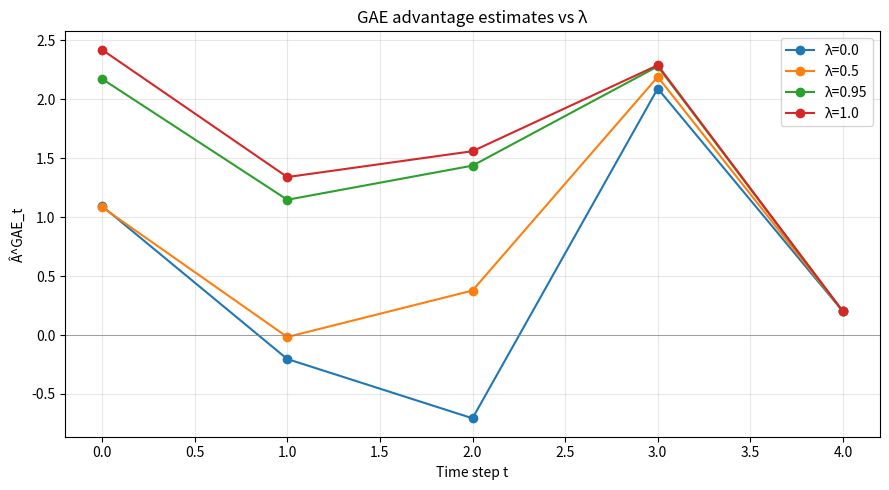

Write the Python code that produced this figure.
import numpy as np
import matplotlib.pyplot as plt

# Fixed trajectory + value estimates
rewards = np.array([1.0, 0.0, -1.0, 2.0, 1.0])
values  = np.array([0.5, 0.6,  0.4, 0.7, 0.8, 0.0])  # V(s_0)..V(s_T), terminal V=0
gamma = 0.99
T = len(rewards)

# Compute TD residuals δ_t = r_{t+1} + γ V(s_{t+1}) - V(s_t)
deltas = rewards + gamma * values[1:] - values[:-1]
print('TD residuals δ_t:')
for t, d in enumerate(deltas):
    print(f'  δ_{t} = r_{t+1} + γV(s_{t+1}) - V(s_{t}) = {rewards[t]} + {gamma}·{values[t+1]} - {values[t]} = {d:+.4f}')

def compute_gae(deltas, gamma, lam):
    T = len(deltas)
    A = np.zeros(T)
    A[-1] = deltas[-1]
    for t in reversed(range(T-1)):
        A[t] = deltas[t] + gamma * lam * A[t+1]
    return A

print(f'{"t":>3} | {"δ_t":>9} | {"λ=0":>9} | {"λ=0.5":>9} | {"λ=0.95":>10} | {"λ=1 (MC)":>10}')
print('-' * 65)
A_data = {}
for lam in [0.0, 0.5, 0.95, 1.0]:
    A_data[lam] = compute_gae(deltas, gamma, lam)

for t in range(T):
    row = f'{t:>3} | {deltas[t]:+9.4f}'
    for lam in [0.0, 0.5, 0.95, 1.0]:
        row += f' | {A_data[lam][t]:+9.4f}'
    print(row)

# λ=0 case: Â_t should == δ_t exactly
print('λ=0 verification:')
print(f'  Â^GAE(λ=0) = {A_data[0.0]}')
print(f'  δ_t         = {deltas}')
print(f'  Match: {np.allclose(A_data[0.0], deltas)}')

# λ=1 case: Â_t should == G_t - V(s_t) (MC advantage)
# G_t = sum of discounted rewards from t to end
G = np.zeros(T)
G[-1] = rewards[-1]
for t in reversed(range(T-1)):
    G[t] = rewards[t] + gamma * G[t+1]
mc_adv = G - values[:-1]
print(f'\nλ=1 verification:')
print(f'  Â^GAE(λ=1) = {A_data[1.0]}')
print(f'  G_t - V(s) = {mc_adv}')
print(f'  Match: {np.allclose(A_data[1.0], mc_adv)}')

fig, ax = plt.subplots(figsize=(9, 5))
t_axis = np.arange(T)
for lam in [0.0, 0.5, 0.95, 1.0]:
    ax.plot(t_axis, A_data[lam], marker='o', label=f'λ={lam}')
ax.axhline(0, color='gray', linewidth=0.5)
ax.set_xlabel('Time step t')
ax.set_ylabel('Â^GAE_t')
ax.set_title('GAE advantage estimates vs λ')
ax.legend()
ax.grid(alpha=0.3)
plt.tight_layout()
plt.show()

# Synthetic noisy env: same V(s), but rewards are noisy
def run_one_trajectory(true_rewards, noise_std=1.0):
    return true_rewards + np.random.randn(len(true_rewards)) * noise_std

true_r = np.array([1.0, 0.0, -1.0, 2.0, 1.0])

np.random.seed(42)
advs_lam0 = []
advs_lam1 = []
for _ in range(500):
    noisy_r = run_one_trajectory(true_r, noise_std=1.0)
    deltas_n = noisy_r + gamma * values[1:] - values[:-1]
    advs_lam0.append(compute_gae(deltas_n, gamma, 0.0))
    advs_lam1.append(compute_gae(deltas_n, gamma, 1.0))

advs_lam0 = np.array(advs_lam0)
advs_lam1 = np.array(advs_lam1)

print('Variance of Â at each timestep (500 noisy trajectories):')
print(f'{"t":>3} | {"Var(λ=0)":>10} | {"Var(λ=1)":>10} | {"ratio λ=1/λ=0":>14}')
print('-' * 50)
for t in range(T):
    v0 = advs_lam0[:, t].var()
    v1 = advs_lam1[:, t].var()
    print(f'{t:>3} | {v0:>10.4f} | {v1:>10.4f} | {v1/v0:>14.2f}x')

print('\n→ λ=1 (MC) variance is 4-5× higher than λ=0 (TD) at t=0')
print('→ 这就是 λ=0.95 实战推荐的根：在 bias 跟 variance 中取 sweet spot')
